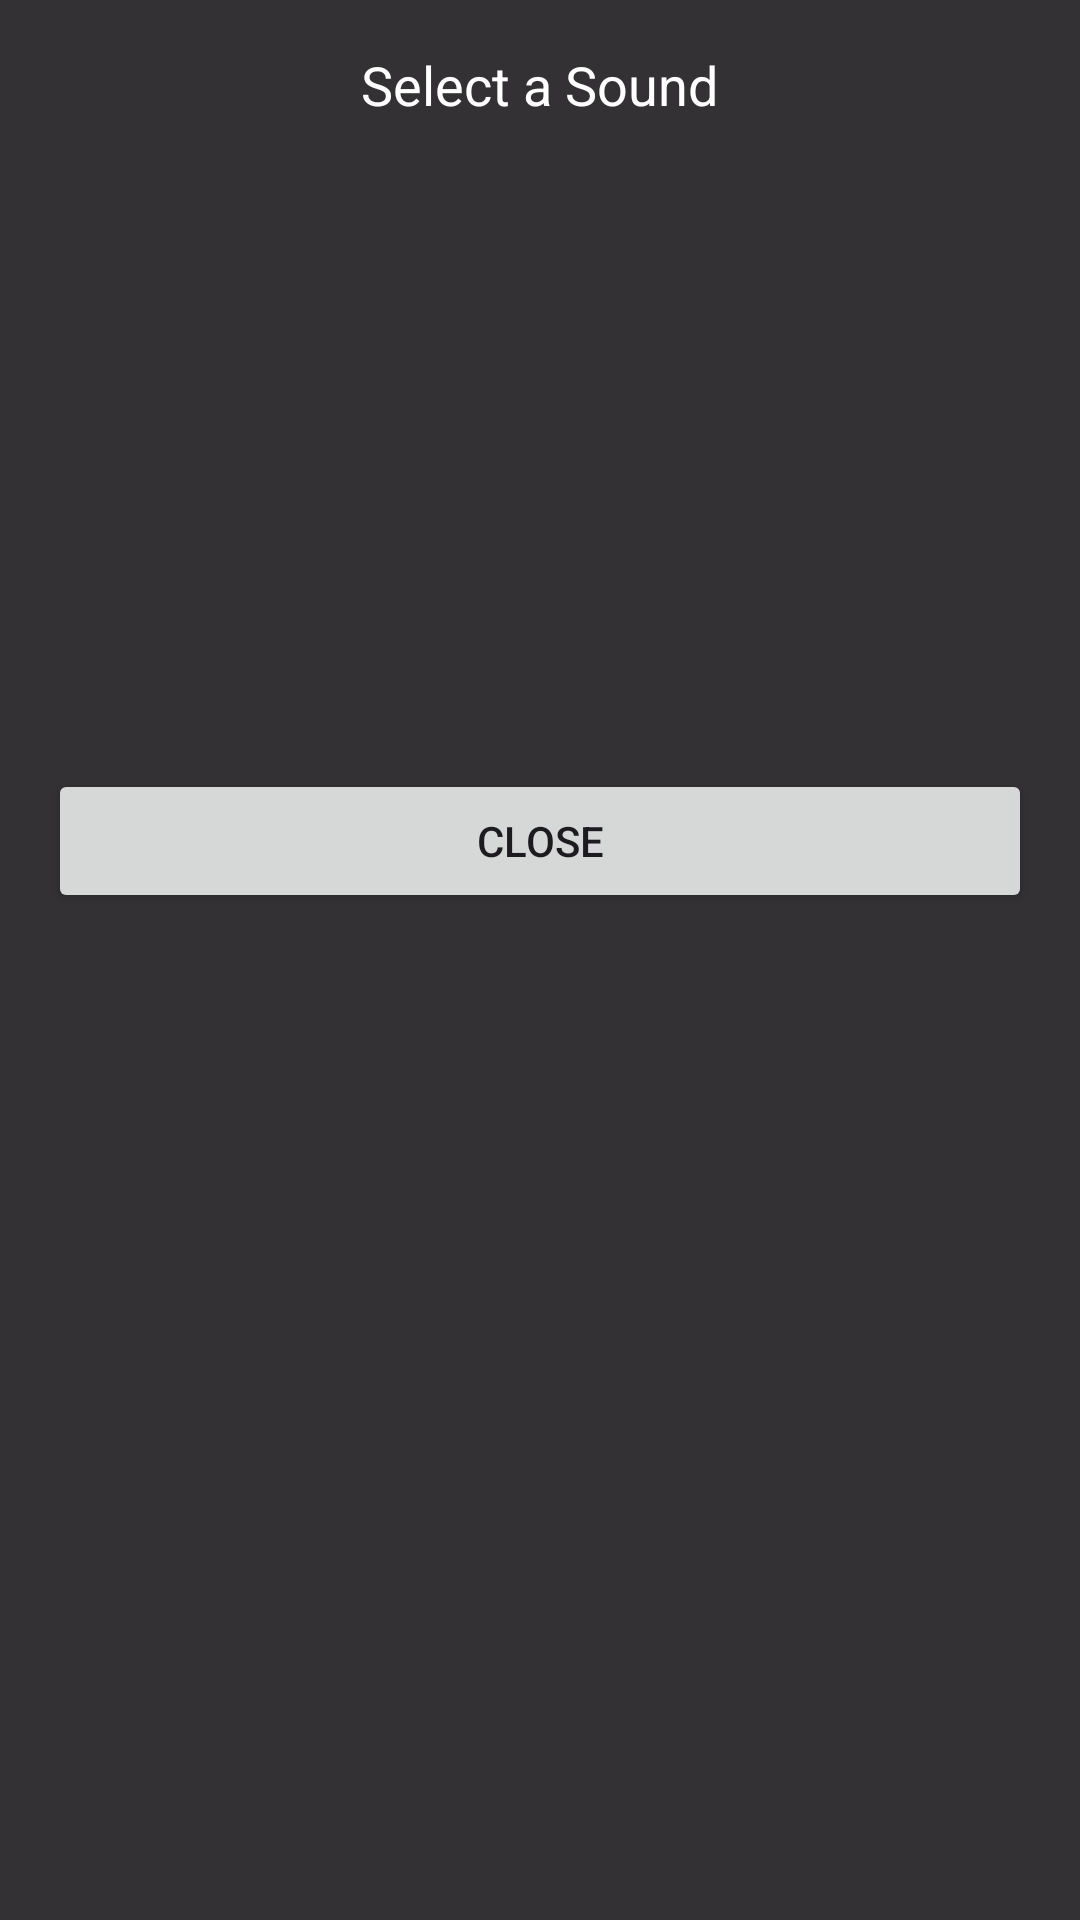

Layout XML and referenced resources for this Android screen:
<!-- AndroidManifest.xml: application theme Theme.Rainsound -->
<!-- res/layout/dialog_custom_sound_picker.xml -->
<LinearLayout xmlns:android="http://schemas.android.com/apk/res/android"
    android:orientation="vertical"
    android:background="#CC000000"
    android:padding="16dp"
    android:layout_width="match_parent"
    android:layout_height="wrap_content">

    <TextView
        android:layout_width="wrap_content"
        android:layout_height="wrap_content"
        android:text="Select a Sound"
        android:textColor="#FFFFFF"
        android:textSize="18sp"
        android:layout_gravity="center"/>

    <GridView
        android:id="@+id/soundGrid"
        android:layout_width="match_parent"
        android:layout_height="200dp"
        android:gravity="center"
        android:horizontalSpacing="16dp"
        android:numColumns="3"
        android:verticalSpacing="16dp" />

    <Button
        android:id="@+id/closeDialog"
        android:layout_width="match_parent"
        android:layout_height="wrap_content"
        android:text="Close"
        android:layout_marginTop="16dp"/>
</LinearLayout>
<!-- resources referenced by this layout -->
<resources>
  <style name="Theme.Rainsound" parent="Base.Theme.Rainsound" />
  <style name="Base.Theme.Rainsound" parent="Theme.Material3.DayNight.NoActionBar">
          
          
      </style>
</resources>
